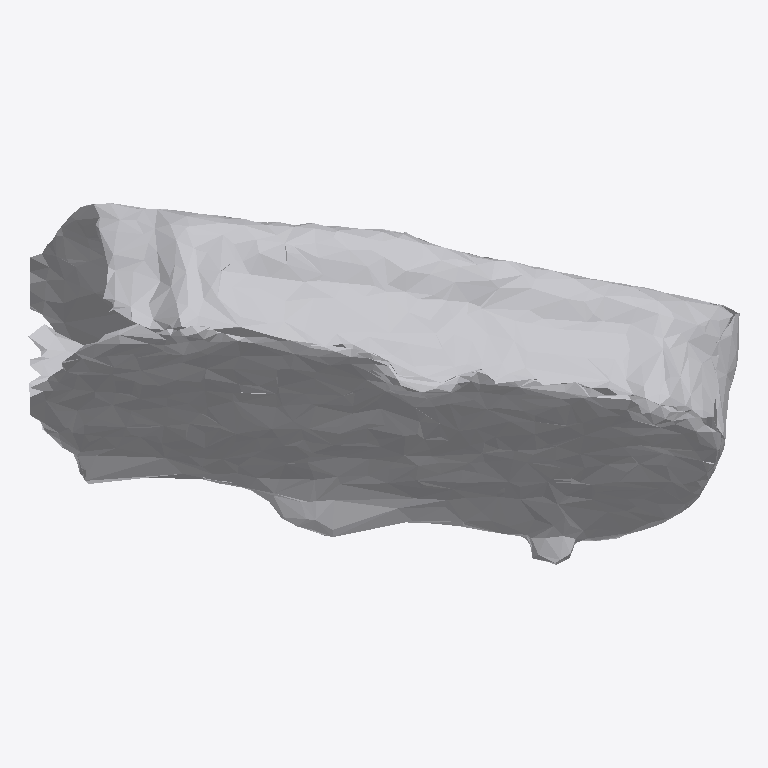
Plan cut of the same IFC building model at storey 'Ground Floor' (level 0.00 m, cut at 1.40 m), seen from above with north up, elements coloured by IFC class: 1 other element (light grey). No cut surface shows.
Extent 0.843 m × 0.429 m × 0.567 m (x, y, z). Storeys (1): Ground Floor at 0.00 m. Elements (1): 1 IfcFurniture.

HEADER;
FILE_DESCRIPTION(('ViewDefinition [CoordinationView]'),'2;1');
FILE_NAME('','2026-07-12T06:42:45',(''),(''),'IfcOpenShell 0.8.0','IfcOpenShell 0.8.0','');
FILE_SCHEMA(('IFC4'));
ENDSEC;
DATA;
#17=IFCPROJECT('0OXOgyIND29QtNYL5$6TUE',#5,'Office Project',$,$,$,$,(#15),#10);
#20=IFCSITE('36Czu1K3rADvZNCNSTe$oB',#5,'Site',$,$,#19,$,$,.ELEMENT.,$,$,$,$,$);
#22=IFCBUILDING('0dShrgE6P3fhDVyVXb_TrS',#5,'Building',$,$,#21,$,$,.ELEMENT.,$,$,$);
#24=IFCBUILDINGSTOREY('2KFDaMqvP3cO7Riw4kgyCy',#5,'Ground Floor',$,$,#23,$,$,.ELEMENT.,0.0);
#35=IFCFURNITURE('0owQfKQoXEKxKiWaVhyty1',#5,'list03_side_table',$,$,#34,#31,$,$);
ENDSEC;
